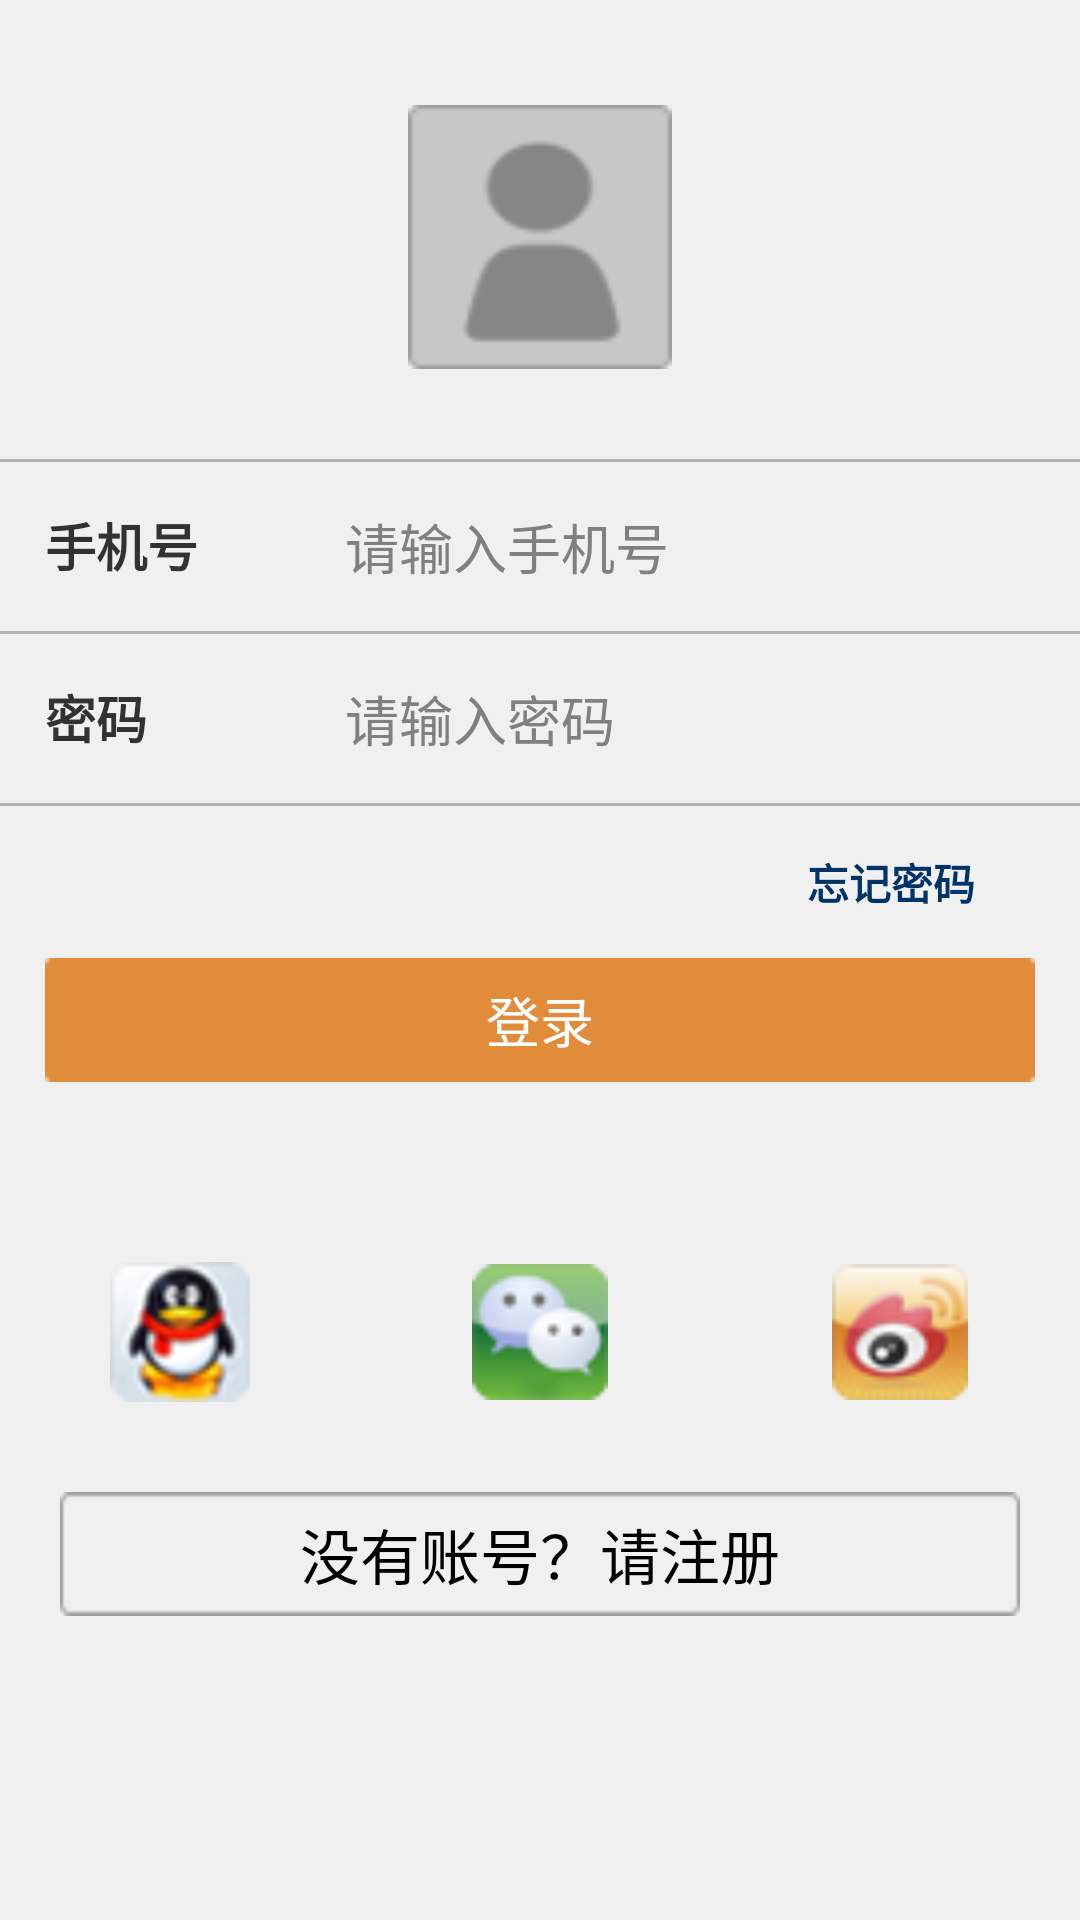

Write the Android layout XML for this screen, with the resource values it uses.
<!-- AndroidManifest.xml: activity theme android:Theme.Light.NoTitleBar -->
<!-- res/layout/activity_login.xml -->
<?xml version="1.0" encoding="utf-8"?>

<ScrollView xmlns:android="http://schemas.android.com/apk/res/android"
    android:layout_width="match_parent"
    android:layout_height="match_parent"
    android:background="@color/gray3"
    android:scrollbars="none" >

    <RelativeLayout
        android:layout_width="match_parent"
        android:layout_height="wrap_content"
        android:paddingBottom="5dp"
        android:paddingTop="5dp" >

        <ImageView
            android:id="@+id/head"
            android:layout_width="match_parent"
            android:layout_height="wrap_content"
            android:layout_margin="30dp"
            android:src="@drawable/head" />

        <View
            android:id="@+id/line1"
            android:layout_width="match_parent"
            android:layout_height="1dp"
            android:layout_below="@id/head"
            android:background="@color/gray1" />

        <RelativeLayout
            android:id="@+id/accountRelative"
            android:layout_width="match_parent"
            android:layout_height="wrap_content"
            android:layout_below="@+id/line1"
            android:gravity="center_vertical" >

            <TextView
                android:id="@+id/accountHint1"
                android:layout_width="80dp"
                android:layout_height="wrap_content"
                android:layout_alignParentLeft="true"
                android:layout_margin="10dp"
                android:padding="5dp"
                android:text="@string/accountHint1"
                android:textSize="17sp"
                android:textStyle="bold" />

            <EditText
                android:id="@+id/account"
                android:layout_width="wrap_content"
                android:layout_height="wrap_content"
                android:layout_margin="10dp"
                android:layout_toRightOf="@+id/accountHint1"
                android:background="@null"
                android:ellipsize="middle"
                android:ems="10"
                android:hint="@string/accountHint2"
                android:inputType="number"
                android:maxLength="11"
                android:padding="5dp"
                android:singleLine="true" >
            </EditText>
        </RelativeLayout>

        <View
            android:id="@+id/line2"
            android:layout_width="match_parent"
            android:layout_height="1dp"
            android:layout_below="@id/accountRelative"
            android:background="@color/gray1" />

        <RelativeLayout
            android:id="@+id/pwRelative"
            android:layout_width="match_parent"
            android:layout_height="wrap_content"
            android:layout_below="@+id/line2"
            android:gravity="center_vertical" >

            <TextView
                android:id="@+id/pwHint1"
                android:layout_width="80dp"
                android:layout_height="wrap_content"
                android:layout_alignParentLeft="true"
                android:layout_margin="10dp"
                android:padding="5dp"
                android:text="@string/pwHint1"
                android:textSize="17sp"
                android:textStyle="bold" />

            <EditText
                android:id="@+id/pw"
                android:layout_width="wrap_content"
                android:layout_height="wrap_content"
                android:layout_margin="10dp"
                android:layout_toRightOf="@+id/pwHint1"
                android:background="@null"
                android:ellipsize="middle"
                android:ems="10"
                android:hint="@string/pwHint2"
                android:inputType="textPassword"
                android:padding="5dp"
                android:singleLine="true" >
            </EditText>
        </RelativeLayout>

        <View
            android:id="@+id/line3"
            android:layout_width="match_parent"
            android:layout_height="1dp"
            android:layout_below="@id/pwRelative"
            android:background="@color/gray1" />

        <RelativeLayout
            android:id="@+id/newPw"
            android:layout_width="match_parent"
            android:layout_height="wrap_content"
            android:layout_below="@+id/line3"
            android:gravity="center_vertical"
            android:visibility="gone" >

            <TextView
                android:id="@+id/captchaHint1"
                android:layout_width="80dp"
                android:layout_height="wrap_content"
                android:layout_alignParentLeft="true"
                android:layout_margin="10dp"
                android:padding="5dp"
                android:text="@string/captchaHint1"
                android:textSize="17sp"
                android:textStyle="bold" />

            <EditText
                android:id="@+id/captchaET"
                android:layout_width="wrap_content"
                android:layout_height="wrap_content"
                android:layout_margin="10dp"
                android:layout_toLeftOf="@+id/getCaptacha"
                android:layout_toRightOf="@+id/captchaHint1"
                android:background="@null"
                android:ellipsize="middle"
                android:ems="5"
                android:hint="@string/captchaHint1"
                android:inputType="number"
                android:maxLength="6"
                android:padding="5dp"
                android:singleLine="true" >
            </EditText>

            <TextView
                android:id="@+id/getCaptacha"
                android:layout_width="100dp"
                android:layout_height="wrap_content"
                android:layout_alignParentRight="true"
                android:layout_marginBottom="4dp"
                android:layout_marginLeft="4dp"
                android:layout_marginRight="5dp"
                android:layout_marginTop="5dp"
                android:background="@drawable/login_bg"
                android:gravity="center"
                android:padding="5dp"
                android:text="@string/getCaptacha"
                android:textColor="@color/white" />
        </RelativeLayout>

        <View
            android:id="@+id/line4"
            android:layout_width="match_parent"
            android:layout_height="1dp"
            android:layout_below="@id/newPw"
            android:background="@color/gray1"
            android:visibility="gone" />

        <TextView
            android:id="@+id/forgetPW"
            android:layout_width="wrap_content"
            android:layout_height="wrap_content"
            android:layout_alignParentRight="true"
            android:layout_below="@+id/line4"
            android:layout_marginRight="20dp"
            android:gravity="center"
            android:padding="15dp"
            android:text="@string/forgetPW"
            android:textColor="@color/deepBlue"
            android:textStyle="bold" />

        <Button
            android:id="@+id/login"
            android:layout_width="match_parent"
            android:layout_height="wrap_content"
            android:layout_below="@+id/forgetPW"
            android:layout_marginLeft="15dp"
            android:layout_marginRight="15dp"
            android:background="@drawable/login_bg"
            android:onClick="login"
            android:text="@string/login"
            android:textColor="@color/white"
            android:textSize="18sp" />

        <LinearLayout
            android:id="@+id/QWS"
            android:layout_width="match_parent"
            android:layout_height="wrap_content"
            android:layout_below="@+id/login"
            android:layout_marginBottom="10dp"
            android:layout_marginTop="60dp"
            android:gravity="center" >

            <ImageView
                android:id="@+id/QQ"
                android:layout_width="match_parent"
                android:layout_height="wrap_content"
                android:layout_weight="1"
                android:src="@drawable/qq" />

            <ImageView
                android:id="@+id/WeChat"
                android:layout_width="match_parent"
                android:layout_height="wrap_content"
                android:layout_weight="1"
                android:src="@drawable/wechat" />

            <ImageView
                android:id="@+id/Sina"
                android:layout_width="match_parent"
                android:layout_height="wrap_content"
                android:layout_weight="1"
                android:src="@drawable/sina" />
        </LinearLayout>

        <Button
            android:id="@+id/register"
            android:layout_width="match_parent"
            android:layout_height="wrap_content"
            android:layout_below="@+id/QWS"
            android:layout_margin="20dp"
            android:background="@drawable/register_bg"
            android:onClick="register"
            android:text="@string/register"
            android:textSize="20sp" />
    </RelativeLayout>

</ScrollView>
<!-- resources referenced by this layout -->
<resources>
  <color name="deepBlue">#003366</color>
  <color name="gray1">#b3b3b3</color>
  <color name="gray3">#F0F0F0</color>
  <color name="white">#FFFFFF</color>
  <!-- drawable head: png bitmap (drawable-ldpi, 1347 bytes) -->
  <!-- drawable login_bg: png bitmap (drawable-ldpi, 327 bytes) -->
  <!-- drawable qq: png bitmap (drawable-ldpi, 3458 bytes) -->
  <!-- drawable register_bg: png bitmap (drawable-ldpi, 397 bytes) -->
  <!-- drawable sina: png bitmap (drawable-ldpi, 2965 bytes) -->
  <!-- drawable wechat: png bitmap (drawable-ldpi, 2559 bytes) -->
  <string name="accountHint1">手机号</string>
  <string name="accountHint2">请输入手机号</string>
  <string name="captchaHint1">验证码</string>
  <string name="forgetPW">忘记密码</string>
  <string name="getCaptacha">获取验证码</string>
  <string name="login">登录</string>
  <string name="pwHint1">密码</string>
  <string name="pwHint2">请输入密码</string>
  <string name="register">没有账号？请注册</string>
</resources>
